Run: headless pygame with SDL's dummy video driver; simulated clock (each Clock.tick advances the game by its frame time, no real sleeping); random seed 0; keys injected as events and as key.get_pressed() state; mouse plan: one left click at the window centre at the start of phase 2, then a move to the lower-right quarter at the start of phase 3.
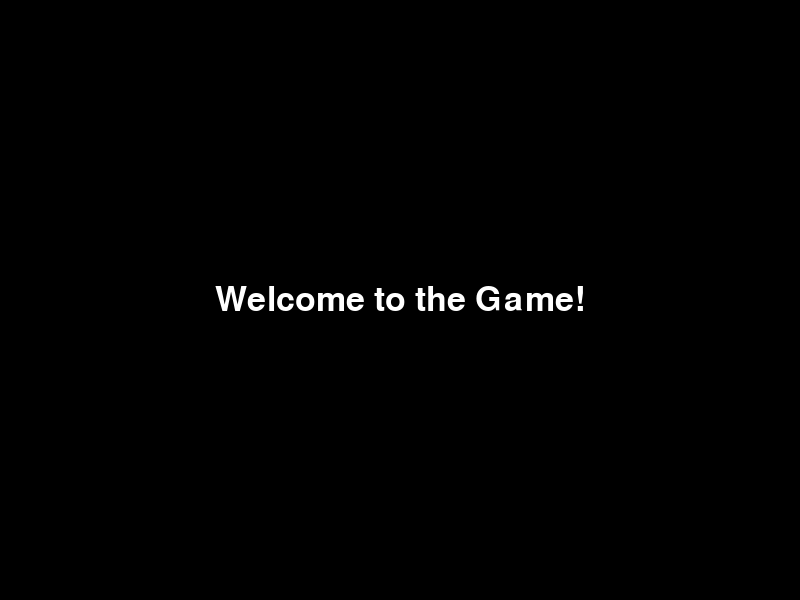
Frame 1 of 4 · flips 1–60 · no input
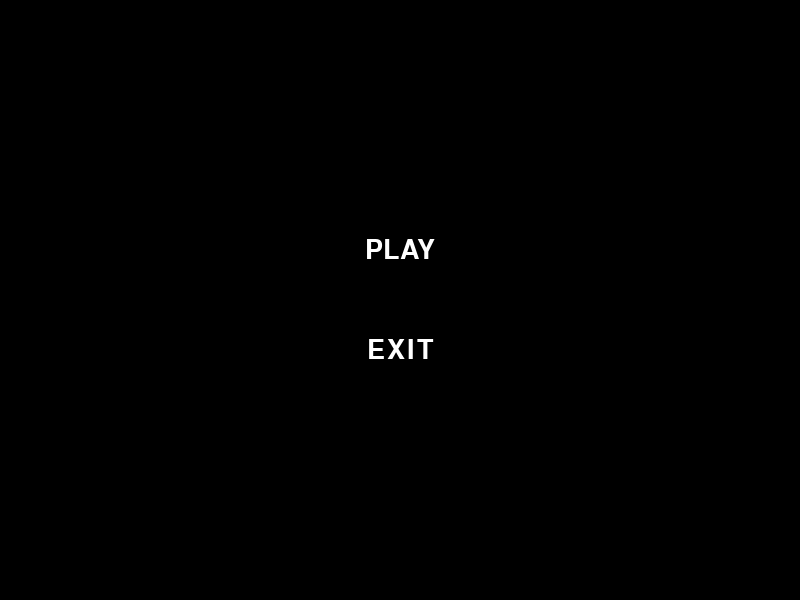
Frame 2 of 4 · flips 61–180 · clicked the window centre · tapped SPACE, RETURN · held RIGHT (→), D
Frame 3 of 4 · flips 181–300 · moved the mouse to the lower-right quarter · held DOWN (↓), S · screen unchanged from frame 2, image omitted
Frame 4 of 4 · flips 301–420 · held LEFT (←), A, UP (↑), W · screen unchanged from frame 3, image omitted

The pygame program that drew these frames:

import pygame

pygame.init()

class Welcome:
    def __init__(self, screen):
        self.screen = screen
        self.font = pygame.font.SysFont('Arial', 50)
        self.text = self.font.render('Welcome to the Game!', True, (255, 255, 255))
        self.text_rect = self.text.get_rect(center=(self.screen.get_width() // 2, self.screen.get_height() // 2))

    def draw(self):
        self.screen.fill((0, 0, 0))
        self.screen.blit(self.text, self.text_rect)

# --- Setup ---
screen = pygame.display.set_mode((800, 600))  # smaller window for testing
pygame.display.set_caption("Game Menu")

# --- Welcome Screen ---
welcome_screen = Welcome(screen)
running = True
while running:
    for event in pygame.event.get():
        if event.type == pygame.QUIT:
            pygame.quit()
            exit()
        elif event.type == pygame.KEYDOWN:
            running = False

    welcome_screen.draw()
    pygame.display.flip()

# --- Button Menu ---
font = pygame.font.SysFont('Arial', 40)
play_button = font.render('PLAY', True, (255, 255, 255))
exit_button = font.render('EXIT', True, (255, 255, 255))
play_button_rect = play_button.get_rect(center=(screen.get_width() // 2, screen.get_height() // 2 - 50))
exit_button_rect = exit_button.get_rect(center=(screen.get_width() // 2, screen.get_height() // 2 + 50))
running = True
while running:
    for event in pygame.event.get():
        if event.type == pygame.QUIT:
            running = False
        elif event.type == pygame.MOUSEBUTTONDOWN:
            mouse_pos = event.pos
            if play_button_rect.collidepoint(mouse_pos):
                print("Game is starting...")
                running = False
            elif exit_button_rect.collidepoint(mouse_pos):
                print("Exiting the game...")
                running = False

    screen.fill((0, 0, 0))
    screen.blit(play_button, play_button_rect)
    screen.blit(exit_button, exit_button_rect)
    pygame.display.flip()
pygame.quit()
